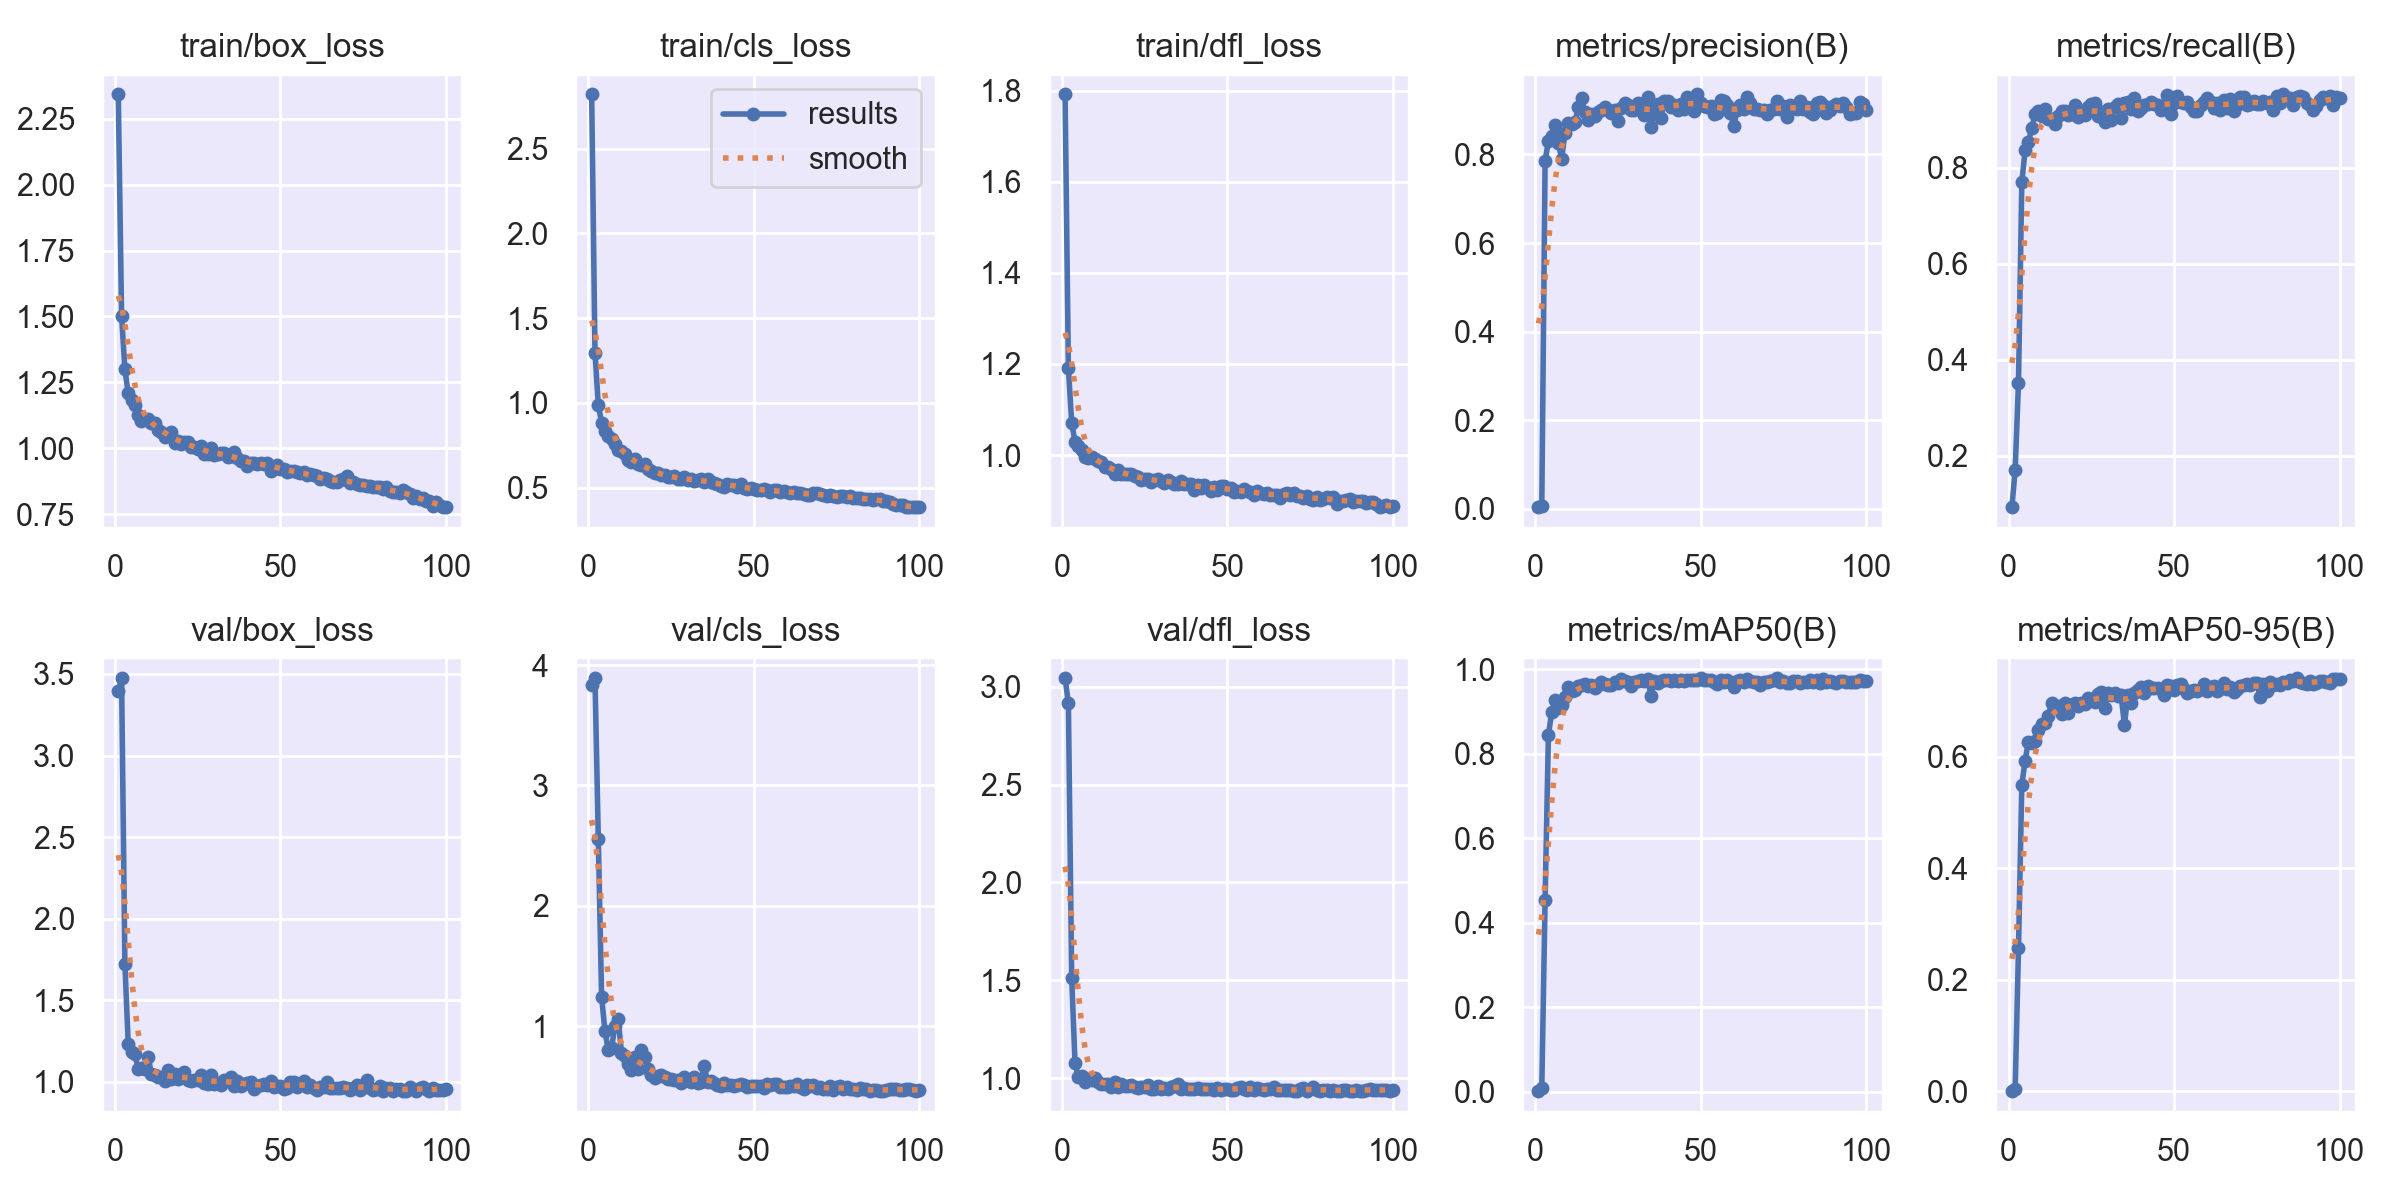

The file beside this chart, header and first rows:
epoch, train/box_loss, train/cls_loss, train/dfl_loss, metrics/precision(B), metrics/recall(B), metrics/mAP50(B), metrics/mAP50-95(B), val/box_loss, val/cls_loss, val/dfl_loss, lr/pg0, lr/pg1, lr/pg2
1, 2.342, 2.82, 1.791, 0.00319, 0.09178, 0.00206, 0.00065, 3.394, 3.838, 3.045, 0.00032, 0.00032, 0.00032
2, 1.502, 1.297, 1.19, 0.00593, 0.1708, 0.00985, 0.00431, 3.476, 3.892, 2.915, 0.0006541, 0.0006541, 0.0006541
3, 1.299, 0.9894, 1.071, 0.7861, 0.3522, 0.4547, 0.2564, 1.721, 2.558, 1.511, 0.000982, 0.000982, 0.000982
4, 1.208, 0.8823, 1.03, 0.8296, 0.7695, 0.8434, 0.5497, 1.234, 1.242, 1.078, 0.001304, 0.001304, 0.001304
5, 1.184, 0.833, 1.02, 0.8408, 0.8367, 0.8992, 0.5936, 1.18, 0.961, 1.007, 0.00162, 0.00162, 0.00162
6, 1.163, 0.8064, 1.012, 0.8656, 0.8538, 0.927, 0.6275, 1.171, 0.7991, 1.013, 0.00191, 0.00191, 0.00191
7, 1.127, 0.7878, 0.9951, 0.8261, 0.8826, 0.9087, 0.6247, 1.08, 0.8165, 0.9818, 0.001892, 0.001892, 0.001892
8, 1.104, 0.7586, 0.993, 0.79, 0.9112, 0.9155, 0.6287, 1.084, 0.9983, 0.9957, 0.001874, 0.001874, 0.001874
9, 1.111, 0.7254, 0.9965, 0.8477, 0.9178, 0.9337, 0.6486, 1.079, 1.062, 0.9879, 0.001856, 0.001856, 0.001856
10, 1.111, 0.7188, 0.9923, 0.8709, 0.9072, 0.9566, 0.6586, 1.153, 0.7787, 1, 0.001838, 0.001838, 0.001838
11, 1.096, 0.6989, 0.9876, 0.8682, 0.9232, 0.948, 0.6604, 1.05, 0.7537, 0.9781, 0.00182, 0.00182, 0.00182
12, 1.096, 0.6618, 0.9844, 0.8725, 0.9008, 0.9496, 0.6737, 1.04, 0.6872, 0.9711, 0.001802, 0.001802, 0.001802
13, 1.07, 0.651, 0.9733, 0.9071, 0.9018, 0.9605, 0.6966, 1.029, 0.6313, 0.9676, 0.001784, 0.001784, 0.001784
14, 1.064, 0.6667, 0.9748, 0.9276, 0.8922, 0.9624, 0.6891, 1.028, 0.7449, 0.9674, 0.001766, 0.001766, 0.001766
15, 1.045, 0.6401, 0.9698, 0.8958, 0.9083, 0.965, 0.6921, 1.006, 0.6446, 0.9559, 0.001748, 0.001748, 0.001748
16, 1.054, 0.6324, 0.9593, 0.8772, 0.9189, 0.9588, 0.6769, 1.075, 0.7974, 0.9817, 0.00173, 0.00173, 0.00173
17, 1.064, 0.6389, 0.9675, 0.8904, 0.9193, 0.9618, 0.6964, 1.014, 0.744, 0.9538, 0.001712, 0.001712, 0.001712
18, 1.019, 0.6098, 0.9583, 0.8875, 0.9093, 0.9545, 0.6785, 1.046, 0.6404, 0.969, 0.001694, 0.001694, 0.001694
19, 1.027, 0.5961, 0.9591, 0.897, 0.9112, 0.9626, 0.6939, 1.019, 0.5963, 0.9587, 0.001676, 0.001676, 0.001676
20, 1.018, 0.5843, 0.9591, 0.9014, 0.9306, 0.9694, 0.6966, 1.035, 0.5726, 0.9581, 0.001658, 0.001658, 0.001658
21, 1.024, 0.5888, 0.9582, 0.908, 0.9054, 0.9644, 0.6921, 1.061, 0.5872, 0.9623, 0.00164, 0.00164, 0.00164
22, 1.022, 0.5747, 0.9548, 0.9001, 0.9138, 0.962, 0.6972, 1.01, 0.59, 0.9521, 0.001622, 0.001622, 0.001622
23, 1.006, 0.574, 0.9531, 0.8931, 0.9091, 0.9616, 0.6946, 1.002, 0.5753, 0.9503, 0.001604, 0.001604, 0.001604
24, 1.004, 0.5619, 0.9462, 0.9013, 0.9261, 0.9702, 0.7052, 1.008, 0.5613, 0.9524, 0.001586, 0.001586, 0.001586
25, 0.9958, 0.5651, 0.9478, 0.8759, 0.9336, 0.9665, 0.7029, 1.008, 0.5573, 0.9559, 0.001568, 0.001568, 0.001568
26, 1.011, 0.5687, 0.9476, 0.9049, 0.9342, 0.9756, 0.6991, 1.04, 0.5507, 0.9658, 0.00155, 0.00155, 0.00155
27, 0.9801, 0.5491, 0.9418, 0.9155, 0.9072, 0.9715, 0.7137, 0.9923, 0.5492, 0.9435, 0.001532, 0.001532, 0.001532
28, 0.9776, 0.5492, 0.9451, 0.9108, 0.9158, 0.9694, 0.7163, 0.9885, 0.5247, 0.9453, 0.001514, 0.001514, 0.001514
29, 0.9994, 0.5635, 0.9468, 0.8993, 0.8954, 0.961, 0.6874, 1.041, 0.5759, 0.962, 0.001496, 0.001496, 0.001496
30, 0.9737, 0.5458, 0.9439, 0.9009, 0.9216, 0.969, 0.7146, 0.9839, 0.5513, 0.9463, 0.001478, 0.001478, 0.001478
31, 0.9771, 0.5504, 0.9399, 0.9163, 0.9001, 0.972, 0.7105, 0.9911, 0.5347, 0.9467, 0.00146, 0.00146, 0.00146
32, 0.9807, 0.542, 0.9455, 0.9061, 0.9266, 0.9732, 0.7144, 0.9822, 0.5741, 0.9434, 0.001442, 0.001442, 0.001442
33, 0.9805, 0.5434, 0.9415, 0.8895, 0.9338, 0.9724, 0.7102, 1.008, 0.5296, 0.954, 0.001424, 0.001424, 0.001424
34, 0.9659, 0.5516, 0.9368, 0.9298, 0.9047, 0.9757, 0.7107, 1.009, 0.5347, 0.9591, 0.001406, 0.001406, 0.001406
35, 0.9702, 0.5367, 0.9367, 0.8617, 0.9349, 0.9366, 0.6572, 1.03, 0.6706, 0.9704, 0.001388, 0.001388, 0.001388
36, 0.9869, 0.5513, 0.9437, 0.9048, 0.9381, 0.9726, 0.7107, 0.9764, 0.5393, 0.9441, 0.00137, 0.00137, 0.00137
37, 0.9647, 0.5312, 0.9373, 0.9143, 0.9223, 0.9663, 0.6968, 1.002, 0.547, 0.951, 0.001352, 0.001352, 0.001352
38, 0.9534, 0.5276, 0.9366, 0.8824, 0.9453, 0.9729, 0.7155, 0.9761, 0.5237, 0.9429, 0.001334, 0.001334, 0.001334
39, 0.9533, 0.5212, 0.9369, 0.9211, 0.9178, 0.9735, 0.7202, 0.9887, 0.5099, 0.9439, 0.001316, 0.001316, 0.001316
40, 0.9347, 0.5125, 0.9242, 0.9215, 0.9253, 0.9743, 0.7247, 0.9892, 0.5017, 0.943, 0.001298, 0.001298, 0.001298
41, 0.9435, 0.5062, 0.9337, 0.9065, 0.9315, 0.9708, 0.7142, 0.9952, 0.524, 0.9501, 0.00128, 0.00128, 0.00128
42, 0.9442, 0.5196, 0.9273, 0.9112, 0.9328, 0.9749, 0.728, 0.9577, 0.5086, 0.9424, 0.001262, 0.001262, 0.001262
43, 0.9408, 0.5179, 0.9345, 0.9014, 0.937, 0.9722, 0.7232, 0.9763, 0.5142, 0.9421, 0.001244, 0.001244, 0.001244
44, 0.9437, 0.518, 0.9312, 0.9146, 0.9328, 0.9744, 0.7242, 0.9821, 0.5009, 0.9457, 0.001226, 0.001226, 0.001226
45, 0.942, 0.5073, 0.9205, 0.9023, 0.9317, 0.9728, 0.7229, 0.9872, 0.5117, 0.9421, 0.001208, 0.001208, 0.001208
46, 0.9442, 0.5195, 0.9308, 0.9289, 0.9196, 0.9733, 0.7217, 0.9803, 0.5196, 0.941, 0.00119, 0.00119, 0.00119
47, 0.9159, 0.497, 0.9237, 0.9245, 0.9285, 0.9745, 0.7114, 1.002, 0.5099, 0.9498, 0.001172, 0.001172, 0.001172
48, 0.9298, 0.4904, 0.9314, 0.8982, 0.9513, 0.9743, 0.7293, 0.9655, 0.49, 0.9404, 0.001154, 0.001154, 0.001154
49, 0.9365, 0.4957, 0.9321, 0.9355, 0.9129, 0.9746, 0.7269, 0.974, 0.4986, 0.9421, 0.001136, 0.001136, 0.001136
50, 0.9233, 0.4939, 0.9258, 0.9164, 0.936, 0.9789, 0.7196, 0.9758, 0.5057, 0.943, 0.001118, 0.001118, 0.001118
51, 0.922, 0.4862, 0.9269, 0.9084, 0.9498, 0.9749, 0.7287, 0.9571, 0.4993, 0.9413, 0.0011, 0.0011, 0.0011
52, 0.9116, 0.4848, 0.919, 0.9063, 0.937, 0.9741, 0.7301, 0.9614, 0.4991, 0.9414, 0.001082, 0.001082, 0.001082
53, 0.9126, 0.4952, 0.9216, 0.9103, 0.936, 0.9734, 0.7222, 0.9951, 0.4867, 0.9488, 0.001064, 0.001064, 0.001064
54, 0.9144, 0.4847, 0.9195, 0.8904, 0.9362, 0.9694, 0.7143, 0.9967, 0.5206, 0.9528, 0.001046, 0.001046, 0.001046
55, 0.9094, 0.4778, 0.9258, 0.8946, 0.9264, 0.964, 0.718, 0.9671, 0.5125, 0.9446, 0.001028, 0.001028, 0.001028
56, 0.9072, 0.4842, 0.9209, 0.9228, 0.9189, 0.9753, 0.7203, 0.9827, 0.5153, 0.9391, 0.00101, 0.00101, 0.00101
57, 0.9099, 0.4854, 0.92, 0.9207, 0.9189, 0.9703, 0.7188, 1.005, 0.5177, 0.953, 0.000992, 0.000992, 0.000992
58, 0.8991, 0.4757, 0.9134, 0.9123, 0.9306, 0.973, 0.7222, 0.9675, 0.4947, 0.9394, 0.000974, 0.000974, 0.000974
59, 0.9021, 0.4794, 0.9212, 0.8939, 0.937, 0.969, 0.7306, 0.9793, 0.4964, 0.9474, 0.000956, 0.000956, 0.000956
60, 0.8972, 0.4775, 0.9165, 0.8643, 0.9448, 0.9573, 0.7177, 0.964, 0.496, 0.9422, 0.000938, 0.000938, 0.000938
... 40 more rows
